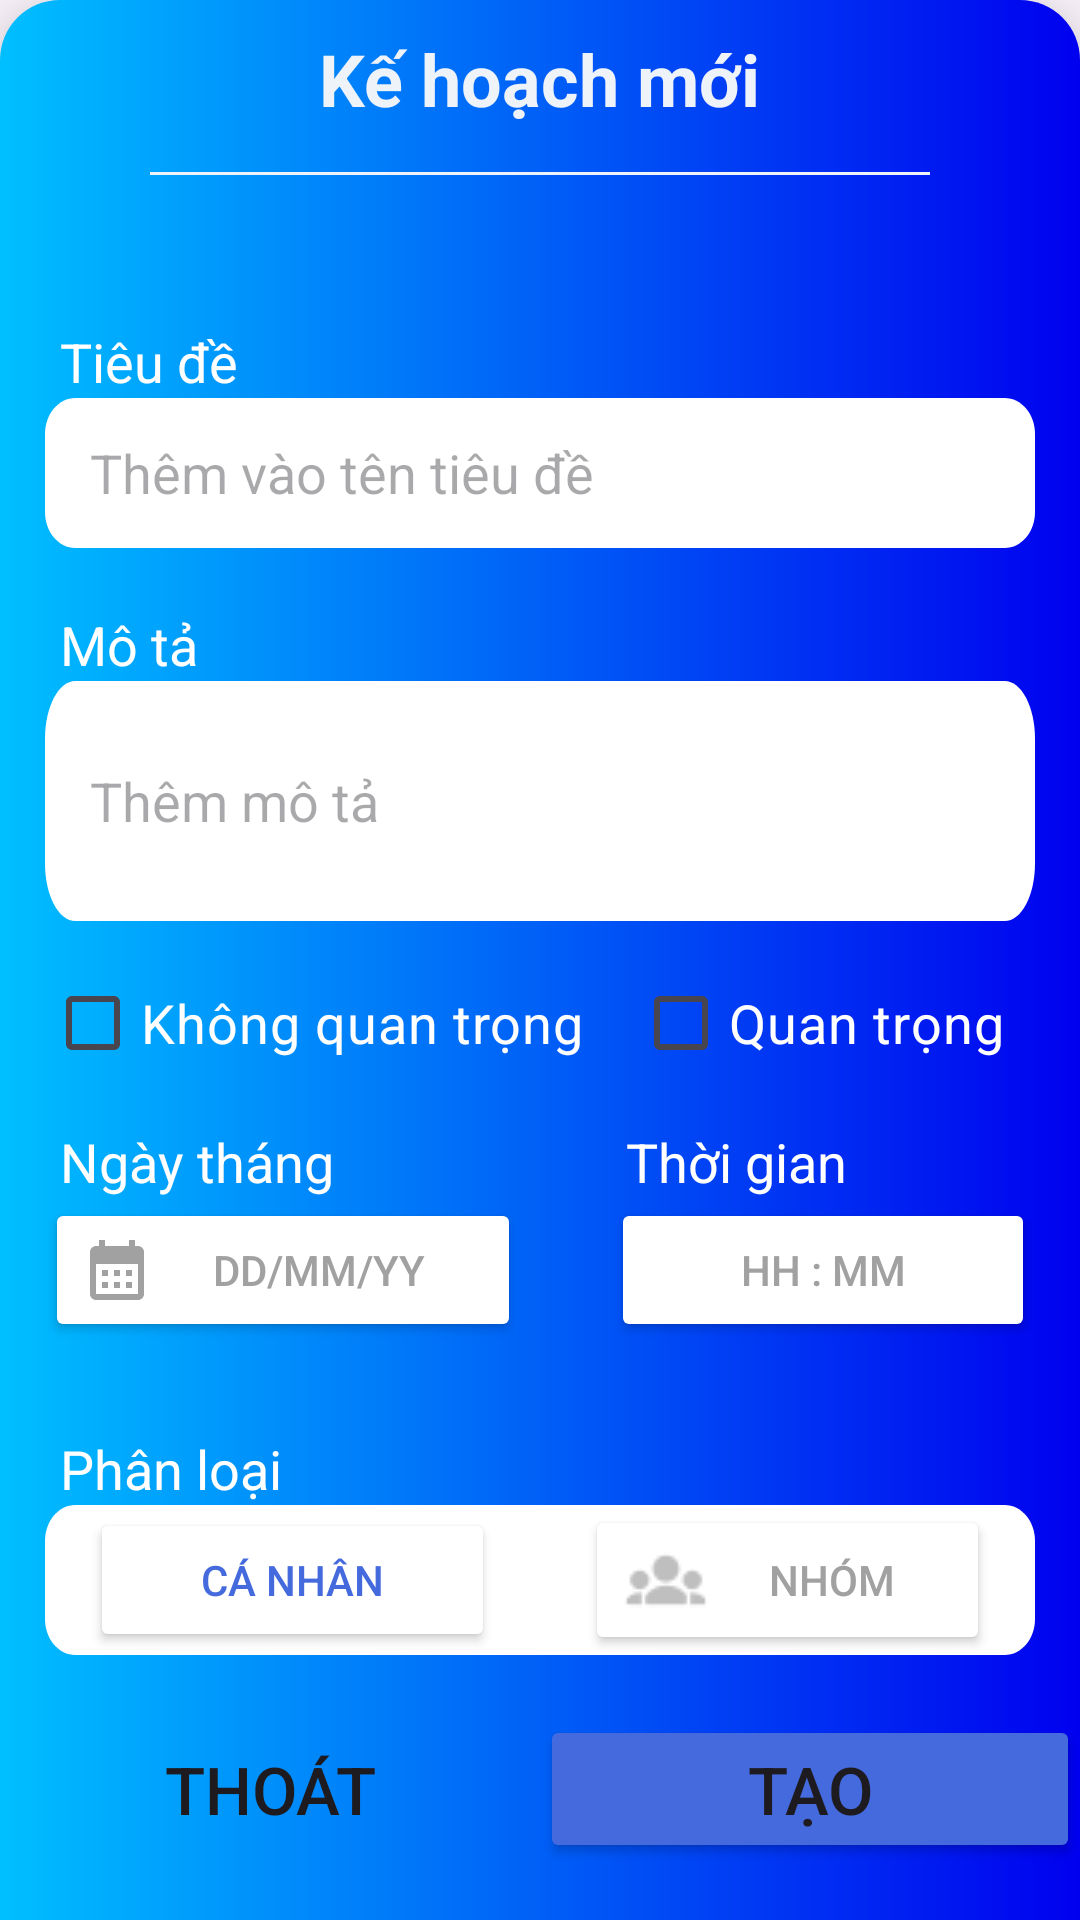

The Android layout XML behind this screen, and the referenced resources:
<!-- AndroidManifest.xml: application theme Theme.WorkSchedule -->
<!-- res/layout/new_plan_dialog.xml -->
<?xml version="1.0" encoding="utf-8"?>
<LinearLayout xmlns:android="http://schemas.android.com/apk/res/android"
    android:id="@+id/rectangle_4"
    android:layout_width="match_parent"
    android:layout_height="640dp"
    android:layout_centerHorizontal="true"
    android:layout_alignParentBottom="true"
    android:background="@drawable/rectangle_4"
    android:elevation="16dp"
    android:orientation="vertical">

    <TextView
        android:id="@+id/tv_new_plan_dialog"
        android:layout_width="wrap_content"
        android:layout_height="wrap_content"
        android:layout_alignParentTop="true"
        android:layout_gravity="center"
        android:layout_marginTop="@dimen/margin_basex2"
        android:textSize="24sp"
        android:textColor="#EEF3FA"
        android:textStyle="bold"
        android:text="@string/k_ho_ch_m_i" />
    <LinearLayout
        android:layout_width="match_parent"
        android:layout_height="1dp"
        android:background="#EEF3FA"
        android:layout_marginTop="@dimen/margin_basex3"
        android:layout_marginLeft="@dimen/margin_basex10"
        android:layout_marginRight="@dimen/margin_basex10"/>
    <TextView
        android:layout_width="wrap_content"
        android:layout_height="wrap_content"
        android:layout_marginLeft="@dimen/margin_basex4"
        android:layout_marginTop="@dimen/margin_basex10"
        android:text="@string/title"
        android:textSize="18sp"
        android:textColor="@color/white"/>
    <EditText
        android:id="@+id/et_title"
        android:layout_width="match_parent"
        android:layout_height="wrap_content"
        android:layout_marginHorizontal="@dimen/margin_basex3"
        android:background="@drawable/rectangle_white"
        android:hint="@string/add_title"
        android:paddingHorizontal="@dimen/margin_basex3"/>
    <TextView
        android:layout_width="wrap_content"
        android:layout_height="wrap_content"
        android:layout_marginLeft="@dimen/margin_basex4"
        android:layout_marginTop="@dimen/margin_basex4"
        android:text="@string/description"
        android:textSize="18sp"
        android:textColor="@color/white"/>
    <EditText
        android:id="@+id/et_description"
        android:layout_width="match_parent"
        android:layout_height="80dp"
        android:layout_marginHorizontal="@dimen/margin_basex3"
        android:background="@drawable/rectangle_white"
        android:hint="@string/add_des"
        android:paddingHorizontal="@dimen/margin_basex3"/>
    <RelativeLayout
        android:layout_width="wrap_content"
        android:layout_height="wrap_content"
        android:layout_marginHorizontal="@dimen/margin_basex3"
        android:layout_marginTop="@dimen/margin_basex2">
        <CheckBox
            android:id="@+id/chb_not_important"
            android:layout_width="wrap_content"
            android:layout_height="wrap_content"
            android:text="@string/no_imp"
            android:textSize="18sp"
            android:buttonTint="@color/white"
            android:textColor="@color/white"/>
        <CheckBox
            android:id="@+id/chb_important"
            android:layout_width="wrap_content"
            android:layout_height="wrap_content"
            android:text="@string/imp_"
            android:textSize="18sp"
            android:buttonTint="@color/white"
            android:textColor="@color/white"
            android:layout_alignParentEnd="true"
            android:layout_marginEnd="@dimen/margin_basex2"/>
    </RelativeLayout>
    <LinearLayout
        android:layout_width="match_parent"
        android:layout_height="wrap_content"
        android:orientation="horizontal"
        android:weightSum="2">
        <LinearLayout
            android:layout_width="wrap_content"
            android:layout_height="wrap_content"
            android:orientation="vertical"
            android:layout_weight="1">
            <TextView
                android:layout_width="wrap_content"
                android:layout_height="wrap_content"
                android:layout_marginLeft="@dimen/margin_basex4"
                android:layout_marginTop="@dimen/margin_basex2"
                android:text="@string/day_month"
                android:textSize="18sp"
                android:textColor="@color/white"/>
            <Button
                android:id="@+id/btn_set_date"
                android:layout_width="match_parent"
                android:layout_height="wrap_content"
                android:backgroundTint="@color/white"
                android:layout_marginHorizontal="@dimen/margin_basex3"
                android:drawableLeft="@drawable/baseline_calendar_month_24"
                android:text="dd/mm/yy"
                android:textColor="#A1A1A1"
                android:drawableTint="#A1A1A1"/>
        </LinearLayout>
        <LinearLayout
            android:layout_width="wrap_content"
            android:layout_height="wrap_content"
            android:orientation="vertical"
            android:layout_weight="1">
            <TextView
                android:layout_width="wrap_content"
                android:layout_height="wrap_content"
                android:layout_marginLeft="@dimen/margin_basex4"
                android:layout_marginTop="@dimen/margin_basex2"
                android:text="@string/time"
                android:textSize="18sp"
                android:textColor="@color/white"/>
            <Button
                android:id="@+id/btn_set_time"
                android:layout_width="match_parent"
                android:layout_height="wrap_content"
                android:backgroundTint="@color/white"
                android:layout_marginHorizontal="@dimen/margin_basex3"
                android:drawableLeft="@drawable/baseline_access_alarm_24"
                android:drawableTint="#A1A1A1"
                android:text="hh : mm"
                android:textColor="#A1A1A1"/>
        </LinearLayout>
    </LinearLayout>

    <LinearLayout
        android:layout_width="match_parent"
        android:layout_height="wrap_content"
        android:orientation="vertical"
        android:layout_marginTop="@dimen/margin_basex4">
        <TextView
            android:layout_width="wrap_content"
            android:layout_height="wrap_content"
            android:layout_marginLeft="@dimen/margin_basex4"
            android:layout_marginTop="@dimen/margin_basex2"
            android:text="@string/classify"
            android:textSize="18sp"
            android:textColor="@color/white"/>
        <LinearLayout
            android:layout_width="match_parent"
            android:layout_height="wrap_content"
            android:orientation="horizontal"
            android:background="@drawable/rectangle_white"
            android:layout_marginHorizontal="@dimen/margin_basex3"
            android:weightSum="2">
            <Button
                android:layout_weight="1"
                android:id="@+id/btn_set_individual"
                android:layout_width="0dp"
                android:layout_height="wrap_content"
                android:backgroundTint="@color/white"
                android:layout_marginHorizontal="@dimen/margin_basex3"
                android:drawableLeft="@drawable/baseline_person_outline_24"
                android:drawableTint="@color/text_color"
                android:text="@string/individual"
                android:textColor="@color/text_color"/>
            <Button
                android:layout_weight="1"
                android:id="@+id/btn_set_group"
                android:layout_width="0dp"
                android:layout_height="wrap_content"
                android:backgroundTint="@color/white"
                android:layout_marginHorizontal="@dimen/margin_basex3"
                android:drawableLeft="@drawable/group"
                android:text="@string/group"
                android:textColor="#A1A1A1"/>
        </LinearLayout>
    </LinearLayout>
    <LinearLayout
        android:layout_width="match_parent"
        android:layout_height="wrap_content"
        android:orientation="horizontal"
        android:layout_marginTop="@dimen/margin_basex4"
        android:weightSum="2">
        <Button
            android:id="@+id/btn_exit"
            android:layout_weight="1"
            android:layout_width="wrap_content"
            android:layout_height="wrap_content"
            android:background="@drawable/button"
            android:text="@string/exit"
            android:textSize="22sp"/>
        <Button
            android:id="@+id/btn_xacnhan"
            android:layout_weight="1"
            android:layout_width="wrap_content"
            android:layout_height="wrap_content"
            android:backgroundTint="#456ADD"
            android:text="@string/generate"
            android:textSize="22sp"/>
    </LinearLayout>

</LinearLayout>
<!-- resources referenced by this layout -->
<resources>
  <color name="text_color">#456ADD</color>
  <color name="white">#FFFFFF</color>
  <dimen name="margin_basex10">50dp</dimen>
  <dimen name="margin_basex2">10dp</dimen>
  <dimen name="margin_basex3">15dp</dimen>
  <dimen name="margin_basex4">20dp</dimen>
  <!-- drawable baseline_calendar_month_24 (drawable) -->
  <vector android:height="24dp" android:tint="#000000"
      android:viewportHeight="24" android:viewportWidth="24"
      android:width="24dp" xmlns:android="http://schemas.android.com/apk/res/android">
      <path android:fillColor="@android:color/white"
          android:pathData="M19,4h-1V2h-2v2H8V2H6v2H5C3.89,4 3.01,4.9 3.01,6L3,20c0,1.1 0.89,2 2,2h14c1.1,0 2,-0.9 2,-2V6C21,4.9 20.1,4 19,4zM19,20H5V10h14V20zM9,14H7v-2h2V14zM13,14h-2v-2h2V14zM17,14h-2v-2h2V14zM9,18H7v-2h2V18zM13,18h-2v-2h2V18zM17,18h-2v-2h2V18z"/>
  </vector>
  <!-- drawable button (drawable) -->
  <?xml version="1.0" encoding="utf-8"?>
  <shape xmlns:android="http://schemas.android.com/apk/res/android"
      android:shape="rectangle">
      <gradient/>
  </shape>
  <!-- drawable group: png bitmap (drawable, 584 bytes) -->
  <!-- drawable rectangle_4 (drawable) -->
  <?xml version="1.0" encoding="utf-8"?>
  <shape
      xmlns:android="http://schemas.android.com/apk/res/android"
      android:width="430dp"
      android:height="660dp"
      android:viewportWidth="430"
      android:viewportHeight="660">
      <gradient android:startColor="#00BFFF"
          android:endColor="#0000EF"/>
      <corners android:topLeftRadius="@dimen/margin_basex4"
          android:topRightRadius="@dimen/margin_basex4"/>
  </shape>
  <!-- drawable rectangle_white (drawable) -->
  <?xml version="1.0" encoding="utf-8"?>
  <vector
      xmlns:android="http://schemas.android.com/apk/res/android"
      xmlns:aapt="http://schemas.android.com/aapt"
      android:width="391dp"
      android:height="50dp"
      android:viewportWidth="391"
      android:viewportHeight="50"
      >
      <group>
          <clip-path
              android:pathData="M12 0H379C385.627 0 391 5.37258 391 12V38C391 44.6274 385.627 50 379 50H12C5.37258 50 0 44.6274 0 38V12C0 5.37258 5.37258 0 12 0Z"
              />
          <path
              android:pathData="M0 0V50H391V0"
              android:fillColor="#FFFFFF"
              />
      </group>
  </vector>
  <string name="add_des">Thêm mô tả</string>
  <string name="add_title">Thêm vào tên tiêu đề</string>
  <string name="classify">Phân loại</string>
  <string name="day_month">Ngày tháng</string>
  <string name="description">Mô tả</string>
  <string name="exit">Thoát</string>
  <string name="generate">Tạo</string>
  <string name="group">Nhóm</string>
  <string name="imp_">Quan trọng</string>
  <string name="individual">Cá nhân</string>
  <string name="k_ho_ch_m_i">Kế hoạch mới</string>
  <string name="no_imp">Không quan trọng</string>
  <string name="time">Thời gian</string>
  <string name="title">Tiêu đề</string>
  <style name="Theme.WorkSchedule" parent="Base.Theme.WorkSchedule" />
  <style name="Base.Theme.WorkSchedule" parent="Theme.Material3.DayNight.NoActionBar">
          
          
          <item name="android:statusBarColor" tools:targetApi="1">@color/main_background_color</item>
          <item name="android:navigationBarColor">@color/main_background_color</item>
      </style>
  <color name="main_background_color">#04247C</color>
</resources>
